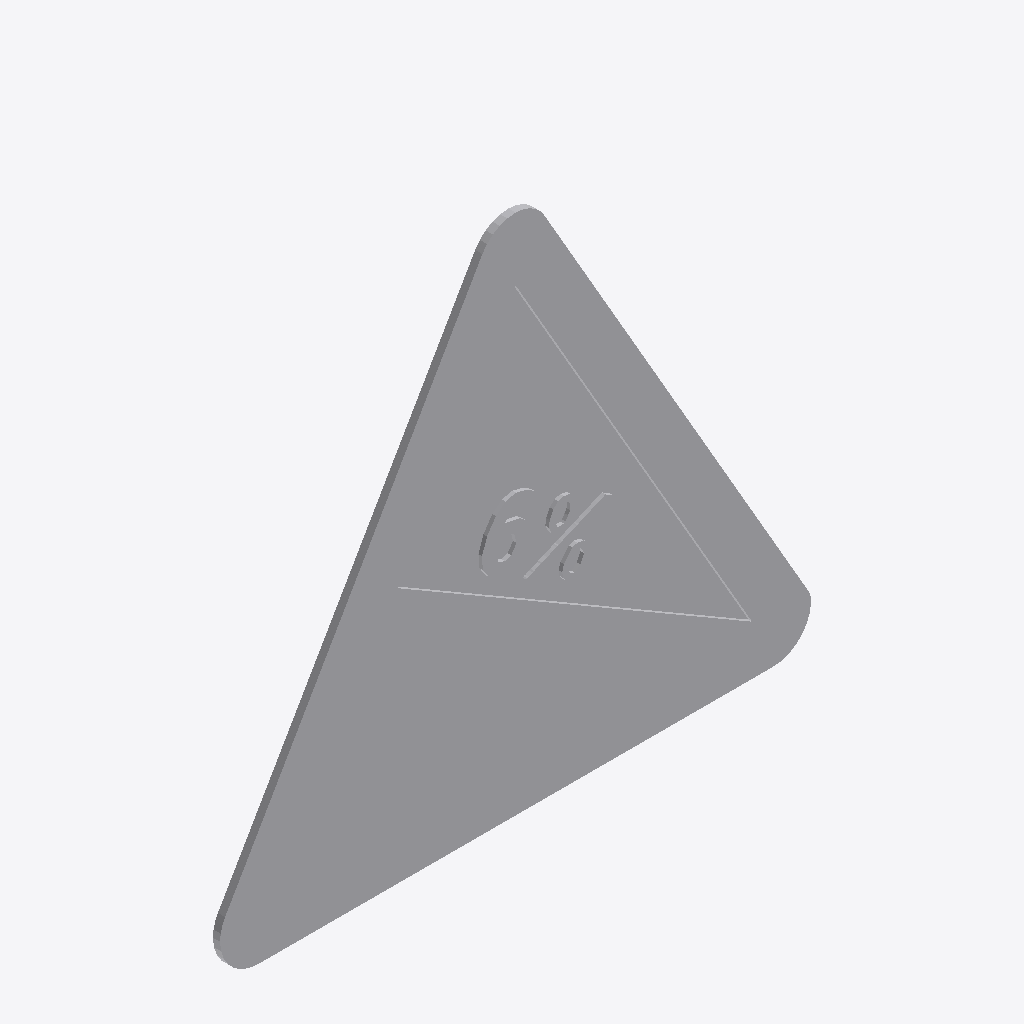
Isometric view of an IFC building model (IFC-SPF (STEP), schema IFC2X3, length unit metre), seen from the south-west, elements coloured by IFC class: 1 other element (light grey).
Extent 0.822 m × 0.010 m × 0.726 m (x, y, z). Storeys (1): Port De Barcelona at 0.00 m. Elements (1): 1 IfcFurnishingElement.

HEADER;
FILE_DESCRIPTION(('ViewDefinition [CoordinationView_V2.0]'),'2;1');
FILE_NAME('','',(''),(''),'','','');
FILE_SCHEMA(('IFC2X3'));
ENDSEC;
DATA;
#105=IFCPROJECT('34UKVHeH5CHvrwyycS_2aZ',$,'Port De Barcelona',$,$,'Port De Barcelona','Port De Barcelona',(#97),#92);
#130=IFCSITE('34UKVHeH5CHvrwyycS_2aX',$,'Default',$,$,#127,$,$,.ELEMENT.,(42,21,31,181945),(-71,-3,-24,-263305),0.0,$,$);
#115=IFCBUILDING('34UKVHeH5CHvrwyycS_2aY',$,'Port De Barcelona',$,$,#32,$,'Port De Barcelona',.ELEMENT.,$,$,$);
#124=IFCBUILDINGSTOREY('34UKVHeH5CHvrwyybZ1_NS',$,'Port De Barcelona',$,'Level:8mm Head',#122,$,'Port De Barcelona',.ELEMENT.,0.0);
#720=IFCFURNISHINGELEMENT('1VnuGc_6XCqx5dZZhITKNe',$,'APBCN-URB-VIA-SenalTransitoVertical_Peligro_p16a:900mm_6%:776286',$,'APBCN-URB-VIA-SenalTransitoVertical_Peligro_p16a:900mm_6%',#718,#713,'776286');
ENDSEC;
